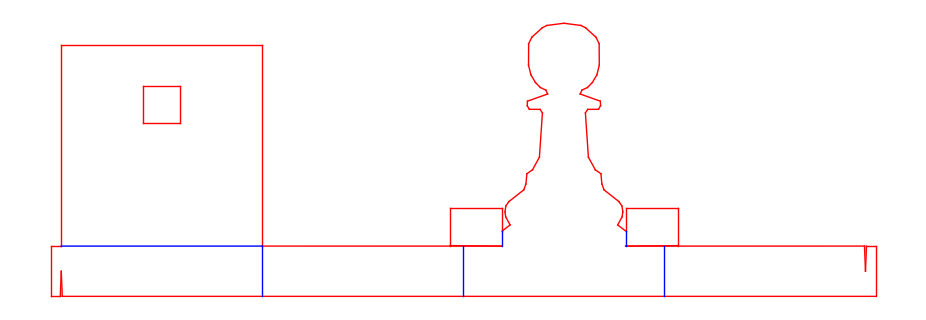

The script that saved this image:
import matplotlib.pyplot as plt

#OBJデータを入力する
obj_data = """# Blender 4.2.8 LTS
# www.blender.org
mtllib pawn5_2.mtl
o Pawn
v -3.000000 2.500000 0.000000
v -5.000000 0.500000 -0.000000
v -0.399022 1.059512 0.000000
v -0.312510 1.258608 0.000000
v -0.243624 1.384332 0.000000
v -0.236716 1.859725 0.000000
v -0.344152 1.860949 0.000000
v -0.180079 2.051975 0.000000
v -0.234577 2.077657 0.000000
v -0.328171 2.203623 0.000000
v -0.613846 0.499769 0.000000
v -0.535069 0.710210 0.000000
v -0.546432 0.943179 0.000000
v -0.368186 1.220118 0.000000
v -0.161920 2.012777 0.000000
v -0.283021 2.127087 0.000000
v -0.351888 2.298738 0.000000
v -0.613846 0.650286 0.000000
v -0.578199 0.789363 0.000000
v -0.586396 0.840547 0.000000
v -0.577495 0.899090 0.000000
v -0.377877 1.118054 0.000000
v -0.213799 1.824580 0.000000
v -0.364767 1.896901 0.000000
v -0.362484 1.941408 0.000000
v -0.350703 2.513172 0.000000
v -0.318469 2.578136 0.000000
v -0.215443 2.671635 0.000000
v -0.169934 2.694643 0.000000
v -0.001341 2.716373 0.000000
v 0.399022 1.059512 0.000000
v 0.312510 1.258608 0.000000
v 0.243624 1.384332 0.000000
v 0.236716 1.859725 0.000000
v 0.344152 1.860949 0.000000
v 0.180079 2.051975 0.000000
v 0.234577 2.077657 0.000000
v 0.328171 2.203623 0.000000
v 0.613846 0.499769 0.000000
v 0.535069 0.710210 0.000000
v 0.546432 0.943179 0.000000
v 0.368186 1.220118 0.000000
v 0.161920 2.012777 0.000000
v 0.283021 2.127087 0.000000
v 0.351888 2.298738 0.000000
v 0.613846 0.650286 0.000000
v 0.578199 0.789363 0.000000
v 0.586396 0.840547 0.000000
v 0.577495 0.899090 0.000000
v 0.377877 1.118054 0.000000
v 0.213799 1.824580 0.000000
v 0.364767 1.896901 0.000000
v 0.362484 1.941408 0.000000
v 0.350703 2.513172 0.000000
v 0.318469 2.578136 0.000000
v 0.215443 2.671635 0.000000
v 0.169934 2.694643 0.000000
v 0.001341 2.716373 0.000000
v -5.100000 0.000001 0.000000
v -1.132907 0.504769 0.000000
v 1.132907 0.504769 0.000000
v -0.613846 0.878659 0.000000
v 0.613846 0.878659 0.000000
v -1.132907 0.878659 0.000000
v 1.132907 0.878659 0.000000
v -5.000000 2.500000 -0.000003
v -3.000000 0.500001 0.000000
v -5.100000 0.500000 -0.000000
v -4.990000 0.000001 0.000000
v -5.010000 0.000001 0.000000
v -5.000000 0.250000 0.000000
v 3.100000 0.000000 0.000000
v 3.100000 0.500000 0.000000
v 2.990000 0.500000 0.000000
v 3.010000 0.500000 0.000000
v 3.000000 0.250000 0.000000
v -4.185682 1.726528 0.000000
v -3.821407 1.726528 0.000000
v -4.185682 2.090804 0.000000
v -3.821407 2.090804 0.000000
v -1.000000 0.000000 1.000000
v -3.000000 0.000001 1.000000
v 1.000000 0.000000 1.000000
v -5.000000 0.500000 1.000000
v -0.613846 0.499769 1.000000
v -0.613846 0.650286 1.000000
v 0.613846 0.499769 1.000000
v 0.613846 0.650286 1.000000
v -3.000000 0.500001 1.000000
v 1.000000 0.500000 1.000000
v -1.000000 0.500000 1.000000
vn -0.0000 -0.0000 1.0000
vt 0.000000 0.000000
vt 1.000000 0.000000
vt 1.000000 1.000000
vt 0.000000 1.000000
s 0
usemtl Whites
f 77/1/1 78/2/1 80/3/1 79/4/1
f 10/1/1 16/1/1 9/1/1 8/1/1 15/1/1 25/1/1 24/1/1 7/1/1 6/1/1 23/1/1 5/1/1 4/1/1 14/1/1 22/1/1 3/1/1 13/1/1 21/1/1 20/1/1 19/1/1 12/1/1 18/1/1 62/1/1 64/1/1 60/1/1 11/1/1 67/1/1 1/1/1 66/1/1 2/1/1 68/1/1 59/1/1 70/1/1 71/1/1 69/1/1 72/1/1 73/1/1 75/1/1 76/1/1 74/1/1 39/1/1 61/1/1 65/1/1 63/1/1 46/1/1 40/1/1 47/1/1 48/1/1 49/1/1 41/1/1 31/1/1 50/1/1 42/1/1 32/1/1 33/1/1 51/1/1 34/1/1 35/1/1 52/1/1 53/1/1 43/1/1 36/1/1 37/1/1 44/1/1 38/1/1 45/1/1 54/1/1 55/1/1 56/1/1 57/1/1 58/1/1 30/1/1 29/1/1 28/1/1 27/1/1 26/1/1 17/1/1
l 82 89
l 81 91
l 83 90
l 84 89
l 85 86
l 88 87

"""

# --- 1. データの解析 (Parsing) ---
vertices = []
faces = []
lines = []

# データを1行ずつ処理
for line in obj_data.strip().split('\n'):
    parts = line.split()
    if not parts:
        continue

    # 頂点データ (v) を抽出
    if parts[0] == 'v':
        vertices.append((float(parts[1]), float(parts[2])))

    # 面データ (f) を抽出
    elif parts[0] == 'f':
        face_indices = []
        for part in parts[1:]:
            v_index_str = part.split('/')[0]
            face_indices.append(int(v_index_str) - 1)
        faces.append(face_indices)
    
    #線データ(l)を抽出　折れ線
    elif parts[0] == 'l':
        p1_index = int(parts[1]) - 1
        p2_index = int(parts[2]) - 1
        lines.append((p1_index, p2_index))


# --- 2. 描画処理 (Plotting) ---

#pdfの比率
fig, ax = plt.subplots(figsize=(11.7, 16.5))

# 各面（切り取り線）を描画
for face_index, face in enumerate(faces):
    default_color = 'r-'
    special_color = 'b-'
    for i in range(len(face)):
        # 辺を構成する2つの頂点のインデックスを取得
        p1_index = face[i]
        p2_index = face[(i + 1) % len(face)] # % len(face) でリストの最後に到達したら最初に戻る
        # 2つの頂点の座標を取得
        p1 = vertices[p1_index]
        p2 = vertices[p2_index]
        ax.plot([p1[0], p2[0]], [p1[1], p2[1]], default_color, linewidth=1)
        
line_color = 'b-'
for line in lines:
    p1_index = line[0]
    p2_index = line[1]
    p1 = vertices[p1_index]
    p2 = vertices[p2_index]
    ax.plot([p1[0], p2[0]], [p1[1], p2[1]], line_color, linewidth=1)

# --- 3. グラフの設定とPDF出力 ---
ax.set_aspect('equal', adjustable='box') # アスペクト比を1:1にして歪みをなくす
ax.axis('off')


#通常pdf化
plt.savefig("pawn.pdf")
#余白切り取りpdf化
#plt.savefig("pawn.pdf", bbox_inches='tight', pad_inches=0)

plt.show()

print("pawn.pdf としてファイルが保存されました。")
